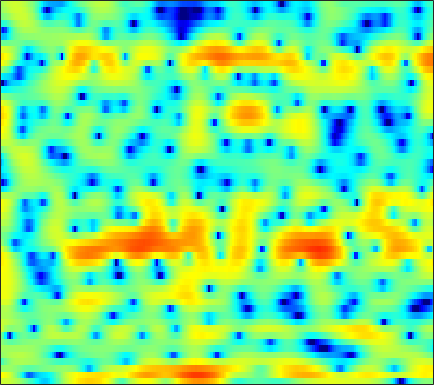

Values plotted in this chart, from the file beside it:
3.3635, 3.4224, 3.3925, 3.2639, 3.0969, 2.783, 2.3746, 2.0166, 1.4559, 0.77122, 0.040447, -0.57475, -1.436, -2.3681, -3.0968, -4.1375, -5.2323, -6.0459, -7.107, -7.8701, -8.1735, -7.9815, -7.1587, -5.8728
5.951, 5.598, 5.025, 4.311, 3.667, 2.629, 1.37, 0.251, -1.529, -3.715, -6.38, -8.722, -11.93, -13.36, -12.49, -10.6, -9.066, -8.261, -7.558, -7.133, -6.8, -6.484, -5.848, -4.895
0.7486, 0.9493, 1.155, 1.233, 1.2, 1.021, 0.704, 0.387, -0.1195, -0.6623, -1.167, -1.476, -1.745, -1.823, -1.769, -1.586, -1.335, -1.138, -0.8869, -0.6721, -0.4738, -0.3312, -0.1469, 0.03055
-3.222, -2.041, -0.8133, 0.1001, 0.621, 1.135, 1.478, 1.653, 1.784, 1.827, 1.81, 1.763, 1.663, 1.519, 1.385, 1.168, 0.9049, 0.6808, 0.3323, -0.07077, -0.5189, -0.874, -1.376, -1.893
0.8277, 1.071, 1.39, 1.68, 1.872, 2.085, 2.246, 2.332, 2.399, 2.402, 2.353, 2.281, 2.128, 1.906, 1.691, 1.329, 0.8731, 0.4619, -0.2031, -1.028, -2.042, -2.967, -4.486, -6.478
1.598, 1.522, 1.434, 1.367, 1.336, 1.323, 1.331, 1.346, 1.376, 1.398, 1.405, 1.391, 1.335, 1.234, 1.125, 0.9257, 0.6615, 0.4171, 0.01669, -0.4793, -1.066, -1.571, -2.317, -3.114
0.655, 0.04845, -0.7113, -1.295, -1.559, -1.631, -1.436, -1.187, -0.8033, -0.4492, -0.1653, -0.004525, 0.1462, 0.2541, 0.3164, 0.3795, 0.4353, 0.4772, 0.5285, 0.5535, 0.5516, 0.5325, 0.4843, 0.4162
0.01886, -2.092, -6.165, -13.6, -20.83, -10.67, -5.913, -3.893, -2.241, -1.356, -1.019, -1.056, -1.368, -1.83, -2.132, -2.232, -1.846, -1.283, -0.3492, 0.5943, 1.403, 1.887, 2.365, 2.649
3.63, 2.742, 1.564, 0.6127, 0.2024, 0.08428, 0.2681, 0.4316, 0.4928, 0.2299, -0.4643, -1.353, -3.197, -6.251, -9.952, -17.56, -11.51, -6.917, -3.161, -0.7779, 0.7972, 1.584, 2.218, 2.445
3.366, 3.13, 2.78, 2.426, 2.162, 1.813, 1.462, 1.191, 0.7872, 0.3119, -0.2466, -0.7112, -1.358, -1.964, -2.29, -2.471, -2.277, -1.902, -1.235, -0.5547, -0.005782, 0.2793, 0.4485, 0.3477
1.94, 2.005, 1.953, 1.759, 1.537, 1.149, 0.6765, 0.2918, -0.2355, -0.7347, -1.155, -1.393, -1.578, -1.623, -1.565, -1.393, -1.129, -0.8953, -0.5692, -0.2619, -0.01576, 0.1202, 0.2148, 0.1936
1.837, 2.109, 2.185, 1.965, 1.603, 0.8724, -0.1454, -1.084, -2.507, -3.947, -5.03, -5.342, -4.993, -4.078, -3.3, -2.314, -1.46, -0.9517, -0.4238, -0.04308, 0.2216, 0.3599, 0.4757, 0.5323
3.788, 4.022, 4.03, 3.678, 3.167, 2.13, 0.6139, -0.9229, -3.717, -7.893, -14.6, -16.62, -10.25, -6.233, -4.317, -2.585, -1.46, -0.8917, -0.4306, -0.2338, -0.2559, -0.401, -0.7137, -1.095
4.911, 5.006, 4.932, 4.61, 4.203, 3.448, 2.478, 1.627, 0.3906, -0.8163, -1.788, -2.264, -2.511, -2.468, -2.356, -2.196, -2.16, -2.216, -2.393, -2.753, -3.348, -4.002, -5.237, -7.057
4.9, 4.968, 4.902, 4.652, 4.356, 3.812, 3.132, 2.545, 1.689, 0.7822, -0.1459, -0.8404, -1.76, -2.662, -3.342, -4.223, -5.081, -5.657, -6.33, -6.86, -7.268, -7.544, -8.002, -8.602
5.062, 5.134, 5.063, 4.819, 4.525, 3.996, 3.311, 2.707, 1.789, 0.7402, -0.433, -1.407, -2.847, -4.481, -5.868, -8.002, -10.46, -12.48, -14.75, -14.96, -13.28, -11.76, -9.992, -8.591
5.324, 5.332, 5.178, 4.844, 4.477, 3.844, 3.047, 2.347, 1.282, 0.0772, -1.274, -2.376, -4, -5.806, -7.341, -9.679, -12.45, -14.79, -17.69, -17.62, -14.8, -12.68, -10.3, -8.278
5.705, 5.584, 5.26, 4.75, 4.25, 3.443, 2.47, 1.628, 0.3682, -1.035, -2.577, -3.78, -5.407, -6.978, -8.023, -9.238, -10.12, -10.54, -10.81, -10.64, -10.08, -9.466, -8.552, -7.407
6.377, 6.077, 5.507, 4.762, 4.094, 3.056, 1.88, 0.8944, -0.5897, -2.317, -4.346, -6.104, -8.778, -11.58, -13.12, -13.38, -12.18, -11.19, -10.11, -9.398, -9.165, -9.201, -9.436, -9.614
6.545, 5.973, 5.016, 3.877, 2.933, 1.6, 0.2663, -0.6835, -1.949, -3.3, -4.907, -6.469, -9.118, -12.55, -14.7, -13.95, -10.86, -9.095, -7.423, -6.612, -6.591, -7.192, -8.876, -12.53
4.223, 3.326, 1.757, -0.3336, -2.231, -5.085, -7.599, -8.302, -7.653, -6.609, -5.904, -5.65, -5.532, -5.475, -5.304, -4.916, -4.313, -3.752, -2.97, -2.402, -1.964, -1.786, -1.61, -1.257
0.9742, 0.182, -1.345, -3.55, -5.698, -9.459, -13.51, -13.85, -11.21, -8.807, -7.215, -6.339, -5.455, -4.738, -4.218, -3.475, -2.681, -2.06, -1.283, -0.5349, 0.1769, 0.6802, 1.258, 1.854
-0.3539, -0.4665, -1.012, -1.884, -2.744, -3.896, -4.947, -5.576, -6.123, -6.473, -6.724, -6.788, -6.648, -6.147, -5.542, -4.45, -3.21, -2.265, -1.096, 0.01409, 0.9696, 1.605, 2.353, 2.918
0.5878, 0.7789, 0.6835, 0.2342, -0.2908, -1.183, -2.257, -3.193, -4.644, -6.402, -8.61, -10.73, -13.82, -14.4, -12.04, -8.402, -5.499, -3.722, -1.762, -0.1794, 1.1, 1.865, 2.699, 3.287
2.434, 2.348, 2.031, 1.463, 0.9001, -0.08326, -1.288, -2.352, -3.997, -5.916, -8.176, -10.09, -12.43, -12.76, -11.35, -8.599, -6.082, -4.48, -2.609, -1.063, 0.2146, 1.034, 1.884, 2.546
3.901, 3.576, 2.982, 2.204, 1.487, 0.3407, -0.9883, -2.092, -3.651, -5.228, -6.549, -7.314, -7.877, -7.844, -7.408, -6.59, -5.531, -4.68, -3.483, -2.378, -1.34, -0.5704, 0.3655, 1.178
5.141, 4.734, 4.039, 3.138, 2.312, 0.9941, -0.6612, -2.135, -4.479, -7.222, -9.998, -11.29, -11.02, -9.529, -8.416, -7.224, -6.395, -5.953, -5.516, -4.928, -3.913, -3, -1.577, -0.2488
5.361, 5.002, 4.436, 3.73, 3.068, 1.97, 0.5232, -0.873, -3.278, -6.588, -10.95, -13.47, -11.7, -8.706, -7.249, -6.339, -6.517, -7.458, -10.21, -15.09, -13.61, -8.722, -4.252, -1.381
2.179, 1.964, 1.804, 1.756, 1.697, 1.517, 1.175, 0.7914, 0.1164, -0.6533, -1.365, -1.732, -1.94, -1.959, -1.942, -2.142, -2.709, -3.4, -4.495, -5.344, -4.769, -3.592, -1.643, 0.01289
-6.845, -7.198, -6.217, -4.421, -3.106, -1.671, -0.6262, -0.07132, 0.4319, 0.7373, 0.8951, 0.9635, 1.003, 0.9915, 0.9434, 0.8103, 0.6297, 0.4878, 0.3197, 0.2531, 0.3638, 0.5587, 0.881, 1.21
-16.35, -19.09, -13.94, -9.043, -6.511, -4.005, -2.203, -1.171, -0.1134, 0.6577, 1.216, 1.514, 1.78, 1.929, 1.964, 1.954, 1.879, 1.79, 1.639, 1.504, 1.343, 1.248, 1.107, 0.9536
-8.523, -8.184, -7.2, -5.79, -4.595, -3.051, -1.661, -0.7568, 0.2579, 1.058, 1.659, 1.991, 2.293, 2.446, 2.479, 2.422, 2.261, 2.082, 1.792, 1.444, 1.065, 0.7508, 0.3268, -0.1207
-7.128, -6.295, -5.016, -3.686, -2.67, -1.404, -0.254, 0.5052, 1.365, 2.045, 2.544, 2.802, 3.004, 3.037, 2.967, 2.735, 2.365, 2.011, 1.446, 0.7718, 0.0574, -0.5187, -1.286, -2.049
-9.202, -6.95, -4.495, -2.509, -1.274, 0.09906, 1.208, 1.894, 2.627, 3.163, 3.519, 3.667, 3.709, 3.568, 3.341, 2.876, 2.219, 1.594, 0.5802, -0.6012, -1.926, -2.956, -4.295, -5.48
-7.017, -4.828, -2.498, -0.7013, 0.3703, 1.51, 2.377, 2.877, 3.378, 3.71, 3.883, 3.915, 3.81, 3.54, 3.2, 2.561, 1.655, 0.767, -0.7372, -2.68, -5.18, -7.429, -10.74, -13.1
-0.6802, -0.04095, 0.8068, 1.537, 1.978, 2.424, 2.719, 2.852, 2.944, 2.972, 2.944, 2.893, 2.767, 2.541, 2.28, 1.747, 0.9505, 0.1495, -1.255, -3.191, -5.852, -8.425, -12.86, -16.34
2.838, 2.945, 2.984, 2.881, 2.692, 2.293, 1.75, 1.29, 0.6807, 0.2014, -0.02544, -0.02694, 0.1443, 0.3561, 0.4829, 0.4995, 0.3174, 0.01918, -0.6126, -1.454, -2.481, -3.292, -4.268, -4.906
4.745, 4.551, 4.064, 3.3, 2.525, 1.173, -0.6007, -2.236, -4.782, -7.224, -7.902, -6.894, -4.943, -3.223, -2.249, -1.287, -0.6807, -0.4283, -0.3005, -0.3488, -0.4754, -0.6377, -0.8381, -0.994
5.885, 5.49, 4.684, 3.523, 2.397, 0.513, -1.904, -4.173, -8.057, -13.04, -14.56, -11.65, -8.09, -5.656, -4.313, -2.996, -2.093, -1.6, -1.103, -0.784, -0.561, -0.4178, -0.2746, -0.1855
6.955, 6.453, 5.508, 4.218, 3.036, 1.167, -0.9699, -2.685, -4.878, -6.647, -7.498, -7.463, -6.777, -5.799, -5.06, -4.282, -3.768, -3.49, -3.218, -2.917, -2.526, -2.109, -1.542, -1.079
7.889, 7.345, 6.34, 5.01, 3.782, 1.776, -0.6964, -2.937, -6.544, -10.86, -13.33, -11.89, -9.086, -6.996, -6.074, -5.545, -5.823, -6.553, -8.161, -9.354, -8.383, -6.538, -4.19, -2.474
7.254, 6.732, 5.816, 4.653, 3.567, 1.848, -0.2719, -2.18, -5.192, -8.526, -10.26, -9.471, -7.485, -6.001, -5.359, -5.196, -5.861, -7.056, -9.718, -12.96, -11.39, -8.056, -4.648, -2.419
4.645, 4.181, 3.479, 2.667, 1.994, 1.01, -0.0675, -0.8981, -1.961, -2.802, -3.312, -3.456, -3.366, -3.185, -3.054, -3, -3.101, -3.233, -3.395, -3.331, -2.821, -2.206, -1.251, -0.342
0.735, 0.288, -0.2019, -0.6081, -0.8468, -1.163, -1.463, -1.669, -1.913, -2.068, -2.128, -2.095, -1.979, -1.765, -1.598, -1.357, -1.12, -0.9254, -0.639, -0.2833, 0.1429, 0.4836, 0.9738, 1.435
-5.451, -6.041, -6.035, -5.496, -5.072, -4.591, -4.235, -4.029, -3.764, -3.493, -3.15, -2.842, -2.395, -1.907, -1.532, -1.028, -0.5269, -0.165, 0.3207, 0.8116, 1.28, 1.631, 2.076, 2.475
-20.24, -26.89, -14.12, -10.28, -8.9, -7.944, -7.584, -7.462, -7.218, -6.706, -5.91, -5.209, -4.221, -3.308, -2.653, -1.863, -1.133, -0.6241, 0.03165, 0.6478, 1.264, 1.719, 2.285, 2.806
-5.784, -6.717, -7.211, -7.461, -7.819, -8.911, -10.86, -12.82, -15.01, -13.69, -10.7, -8.728, -6.67, -5.126, -4.239, -3.284, -2.526, -2.005, -1.337, -0.6325, 0.1572, 0.7792, 1.624, 2.439
1.32, 0.4617, -0.7445, -2.121, -3.366, -5.505, -8.354, -11.02, -14.19, -13.32, -10.54, -8.852, -7.154, -5.992, -5.389, -4.875, -4.671, -4.638, -4.567, -3.996, -2.868, -1.74, -0.1626, 1.236
5.678, 5.021, 3.986, 2.785, 1.735, 0.1925, -1.476, -2.748, -4.343, -5.619, -6.591, -7.124, -7.418, -7.281, -7.028, -6.907, -7.538, -8.995, -13.27, -19.09, -10.55, -6.212, -2.598, -0.462
6.753, 6.318, 5.603, 4.731, 3.965, 2.776, 1.376, 0.165, -1.76, -4.243, -7.769, -11.68, -19.21, -14.64, -10.66, -7.866, -6.685, -6.517, -6.681, -6.274, -4.795, -3.331, -1.632, -0.6288
4.135, 3.896, 3.522, 3.053, 2.65, 1.983, 1.132, 0.3438, -0.973, -2.62, -4.609, -6.136, -7.444, -7.13, -6.138, -4.658, -3.497, -2.803, -2.07, -1.397, -0.7578, -0.3167, 0.1374, 0.3403
-0.8268, -0.9641, -0.9841, -0.8262, -0.6588, -0.4514, -0.3678, -0.4205, -0.63, -0.9823, -1.377, -1.63, -1.833, -1.802, -1.64, -1.287, -0.8701, -0.551, -0.1652, 0.171, 0.4885, 0.6896, 0.8915, 1.005
-8.042, -8.888, -8.348, -6.354, -4.791, -3.043, -1.748, -1.041, -0.3745, 0.03987, 0.2877, 0.3986, 0.4913, 0.5626, 0.6145, 0.6733, 0.7422, 0.7862, 0.8504, 0.9053, 0.9503, 0.9854, 1.034, 1.082
-12.63, -16.66, -14.45, -8.873, -6.004, -3.315, -1.456, -0.4292, 0.5664, 1.24, 1.66, 1.844, 1.957, 1.942, 1.866, 1.693, 1.458, 1.254, 0.9766, 0.7189, 0.4896, 0.3593, 0.2542, 0.2283
-4.312, -4.282, -3.725, -2.641, -1.669, -0.3951, 0.7203, 1.408, 2.114, 2.588, 2.845, 2.906, 2.822, 2.559, 2.249, 1.708, 1.022, 0.4394, -0.4019, -1.228, -1.909, -2.261, -2.472, -2.412
-0.5157, -0.1669, 0.3679, 0.9669, 1.442, 2.055, 2.599, 2.93, 3.246, 3.401, 3.385, 3.25, 2.891, 2.32, 1.738, 0.7332, -0.556, -1.744, -3.646, -5.91, -8.187, -9.36, -9.373, -8.123
0.8812, 1.354, 1.921, 2.417, 2.74, 3.101, 3.36, 3.483, 3.54, 3.461, 3.23, 2.946, 2.407, 1.659, 0.9396, -0.2873, -1.88, -3.391, -6.005, -9.655, -15.32, -21.66, -18.57, -13.24
1.357, 1.896, 2.476, 2.917, 3.155, 3.362, 3.445, 3.43, 3.31, 3.076, 2.728, 2.393, 1.846, 1.156, 0.5331, -0.4665, -1.705, -2.786, -4.436, -6.232, -7.956, -8.954, -9.686, -9.902
